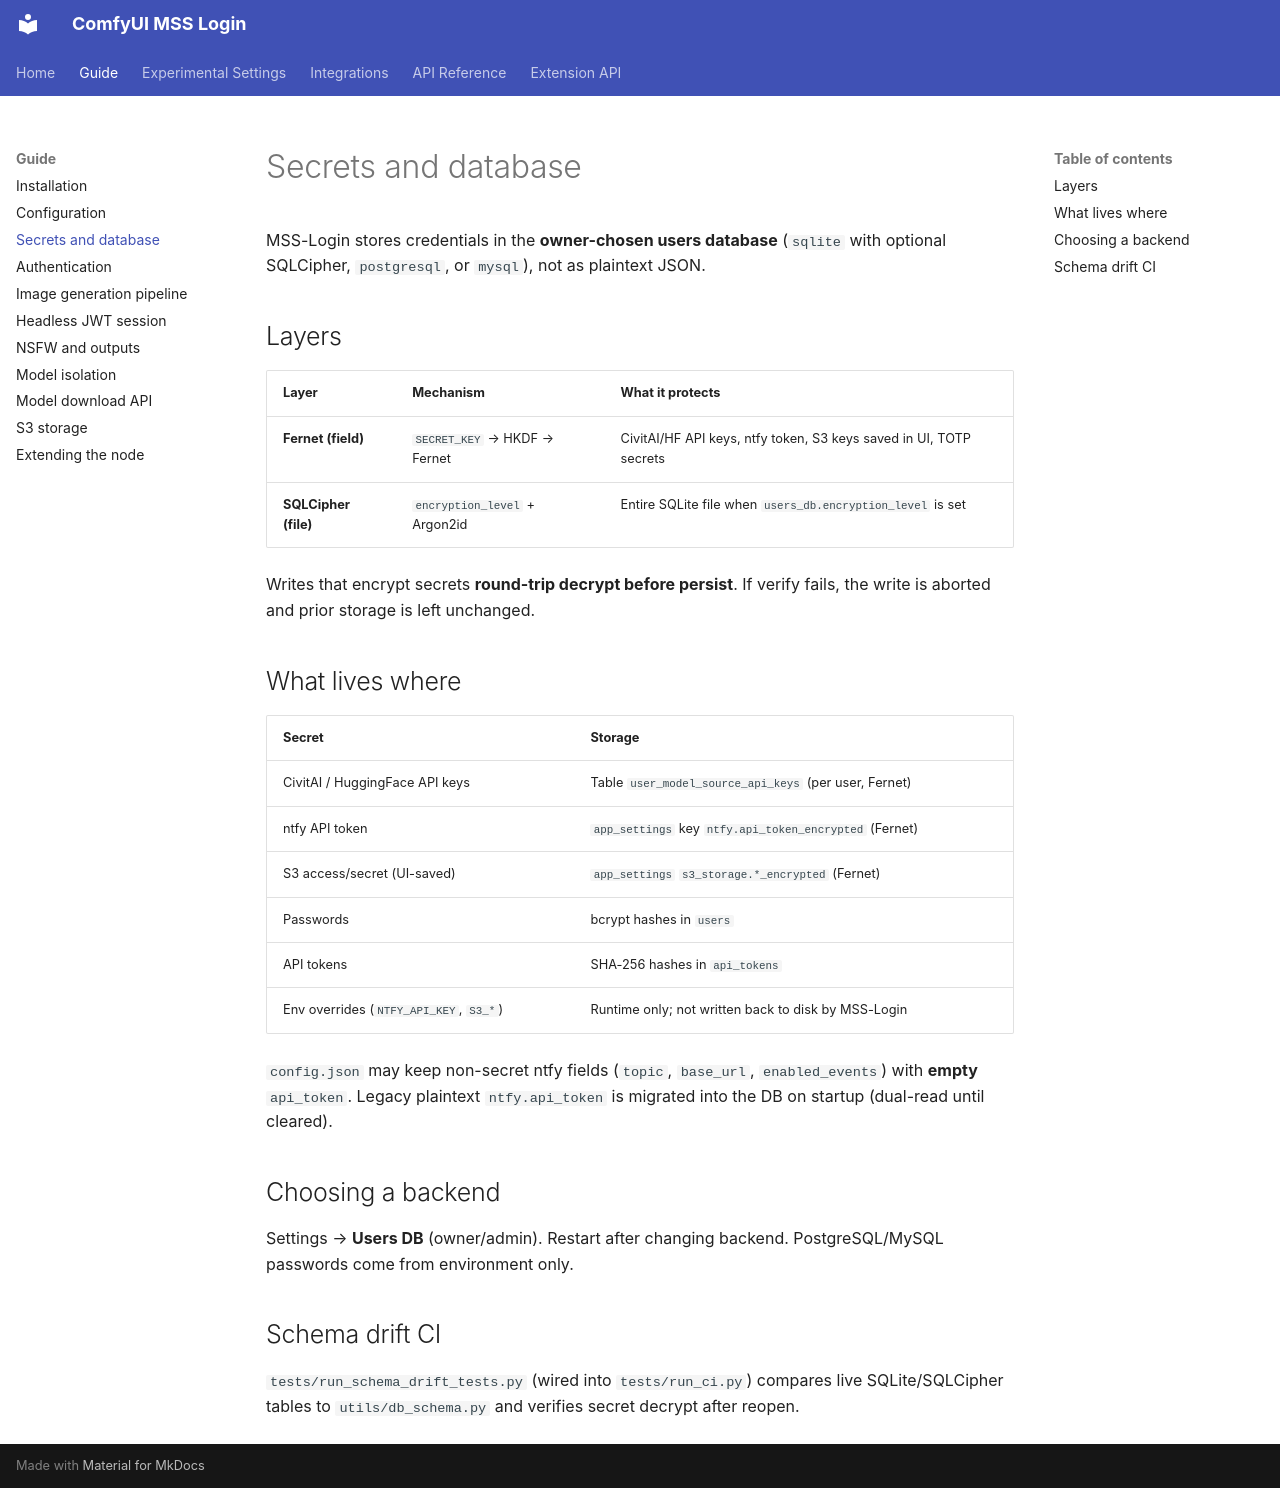

repository: Monster-Spawned-Studios/ComfyUI-MSS-Login · page: guide/secrets-and-database/index.html · generator: mkdocs

# Secrets and database

MSS-Login stores credentials in the **owner-chosen users database** (`sqlite` with optional SQLCipher, `postgresql`, or `mysql`), not as plaintext JSON.

## Layers

| Layer | Mechanism | What it protects |
|-------|-----------|------------------|
| **Fernet (field)** | `SECRET_KEY` → HKDF → Fernet | CivitAI/HF API keys, ntfy token, S3 keys saved in UI, TOTP secrets |
| **SQLCipher (file)** | `encryption_level` + Argon2id | Entire SQLite file when `users_db.encryption_level` is set |

Writes that encrypt secrets **round-trip decrypt before persist**. If verify fails, the write is aborted and prior storage is left unchanged.

## What lives where

| Secret | Storage |
|--------|---------|
| CivitAI / HuggingFace API keys | Table `user_model_source_api_keys` (per user, Fernet) |
| ntfy API token | `app_settings` key `ntfy.api_token_encrypted` (Fernet) |
| S3 access/secret (UI-saved) | `app_settings` `s3_storage.*_encrypted` (Fernet) |
| Passwords | bcrypt hashes in `users` |
| API tokens | SHA-256 hashes in `api_tokens` |
| Env overrides (`NTFY_API_KEY`, `S3_*`) | Runtime only; not written back to disk by MSS-Login |

`config.json` may keep non-secret ntfy fields (`topic`, `base_url`, `enabled_events`) with **empty** `api_token`. Legacy plaintext `ntfy.api_token` is migrated into the DB on startup (dual-read until cleared).

## Choosing a backend

Settings → **Users DB** (owner/admin). Restart after changing backend. PostgreSQL/MySQL passwords come from environment only.

## Schema drift CI

`tests/run_schema_drift_tests.py` (wired into `tests/run_ci.py`) compares live SQLite/SQLCipher tables to `utils/db_schema.py` and verifies secret decrypt after reopen.
